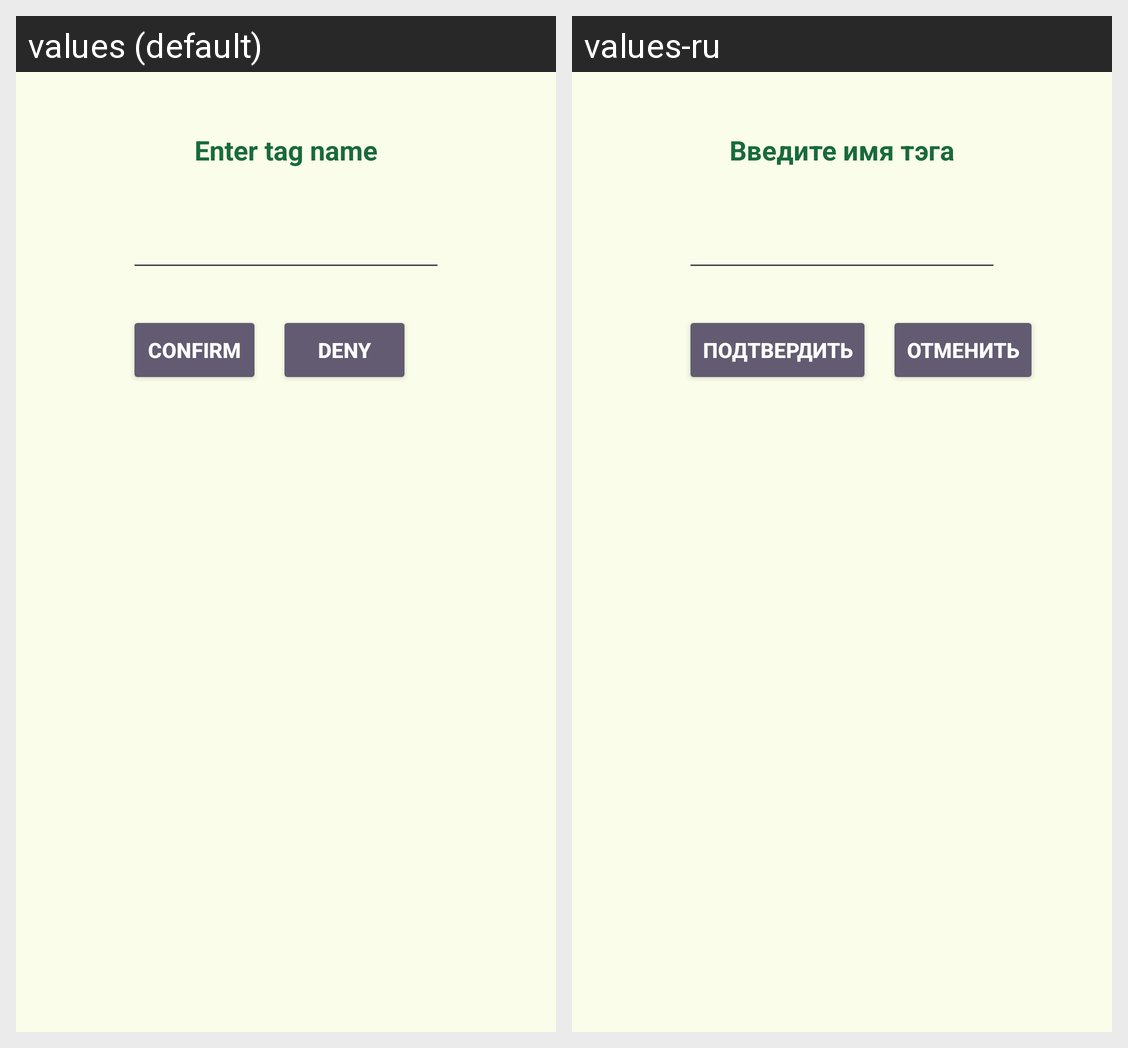

This grid shows one Android layout under two languages. Give, for every string resource on the screen, its name, the default text and each shown locale's text.
Android screen res/layout/fragment_add_tag.xml rendered under 2 locales, left to right: values (default), values-ru. Device: Nexus 5 (rendered at 1080×1920; each locale shown at half size, 540×960, under a caption strip naming it); theme Theme.DiaryProject.
Strings drawn on this screen, with the default value and each locale's value (text and hints the layout hard-codes, and strings that could not be matched under every locale, appear in the picture but are not listed):

confirm
  values: Confirm
  values-ru: Подтвердить

deny
  values: Deny
  values-ru: Отменить

enter_tag_name
  values: Enter tag name
  values-ru: Введите имя тэга
